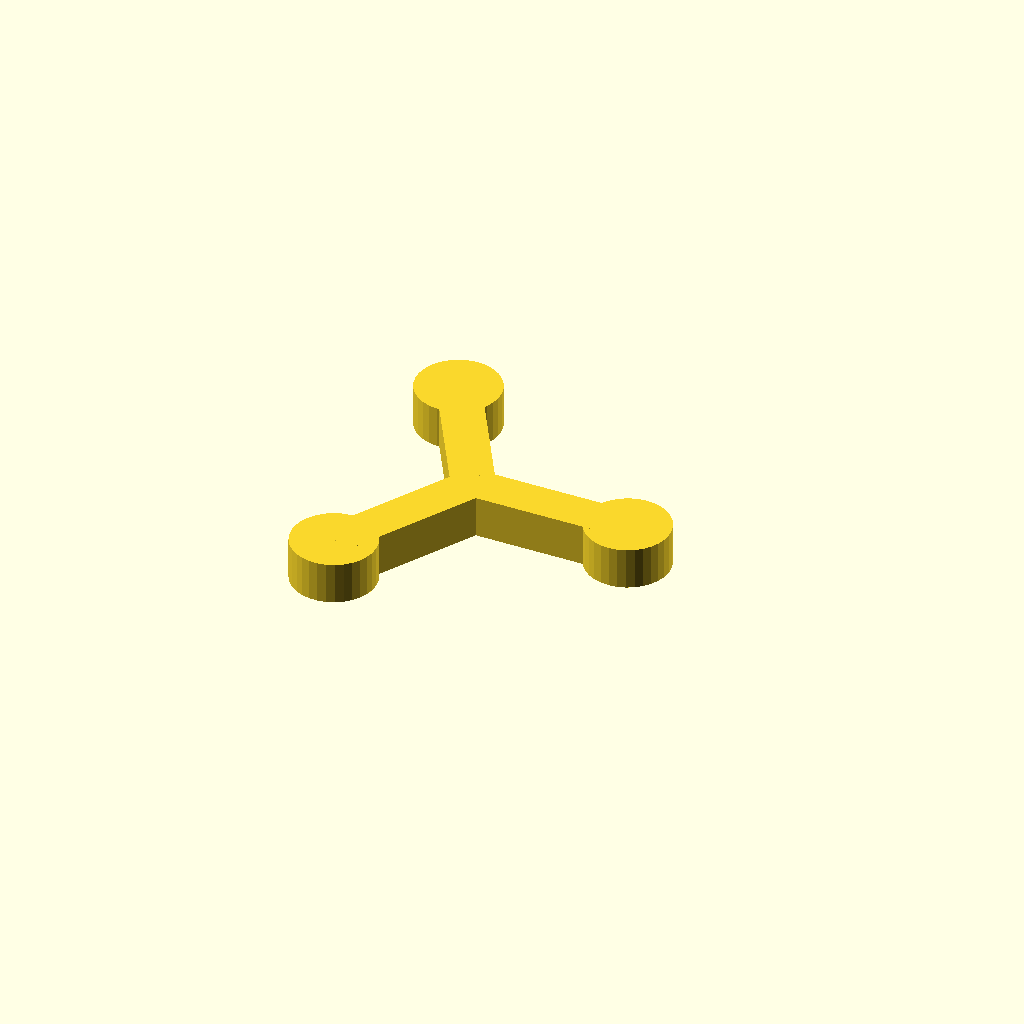
Cell 1: the model at its default parameters.
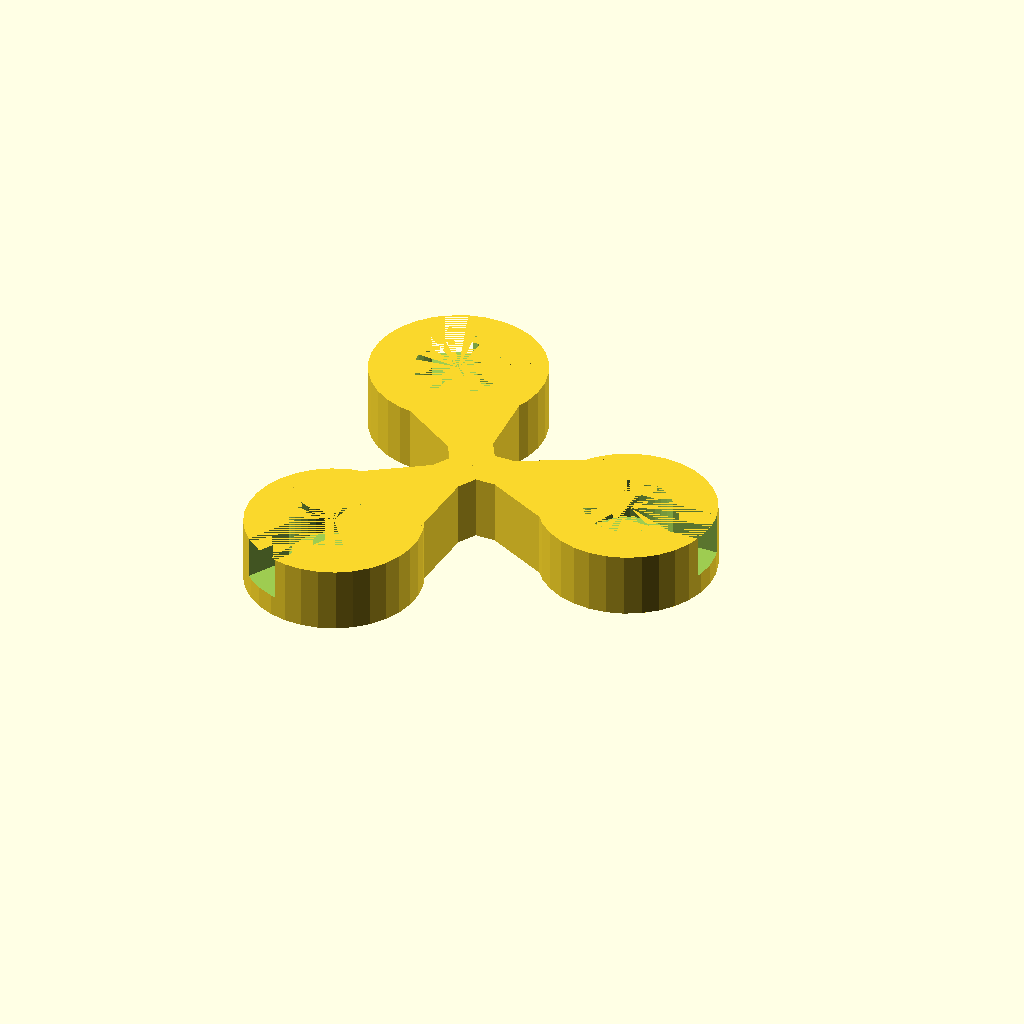
Cell 2: the same model with type = "female".
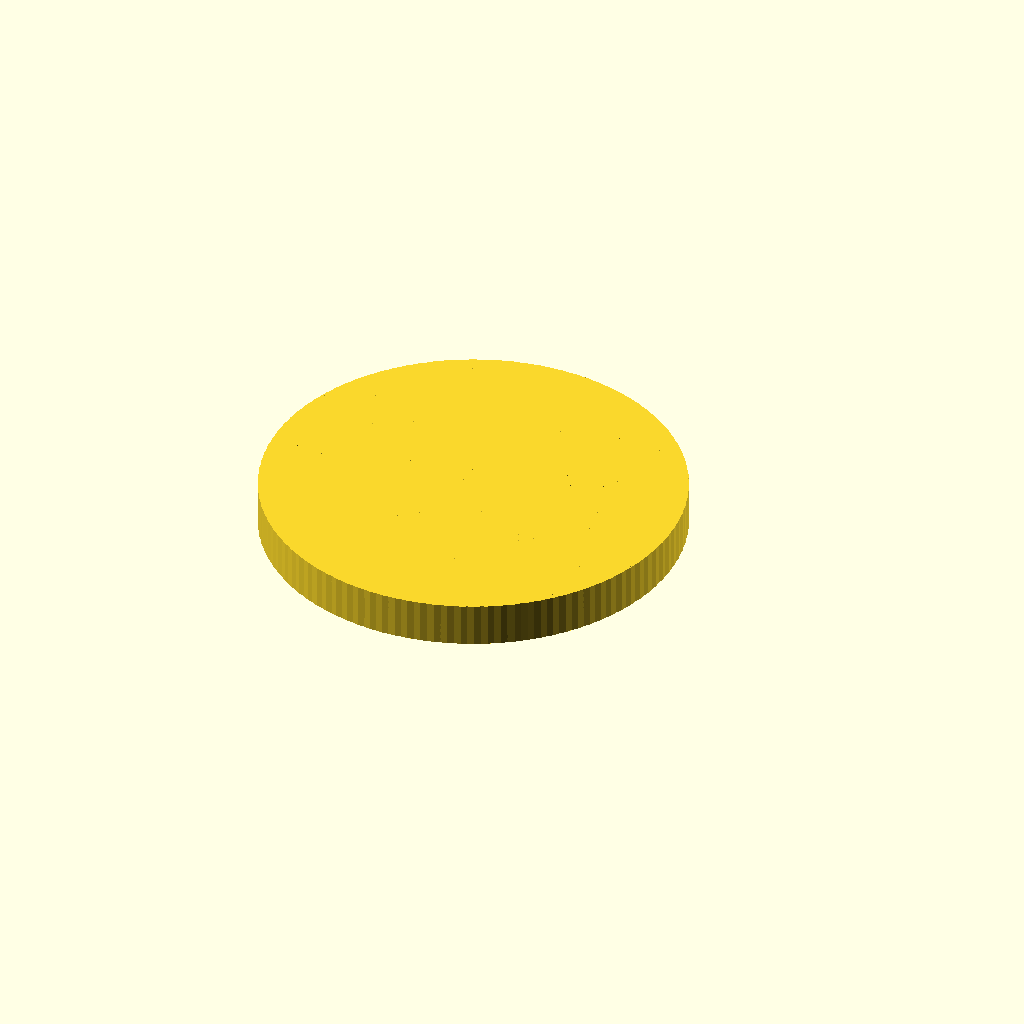
Cell 3: number_of_lobes = 100 (everything else at default).
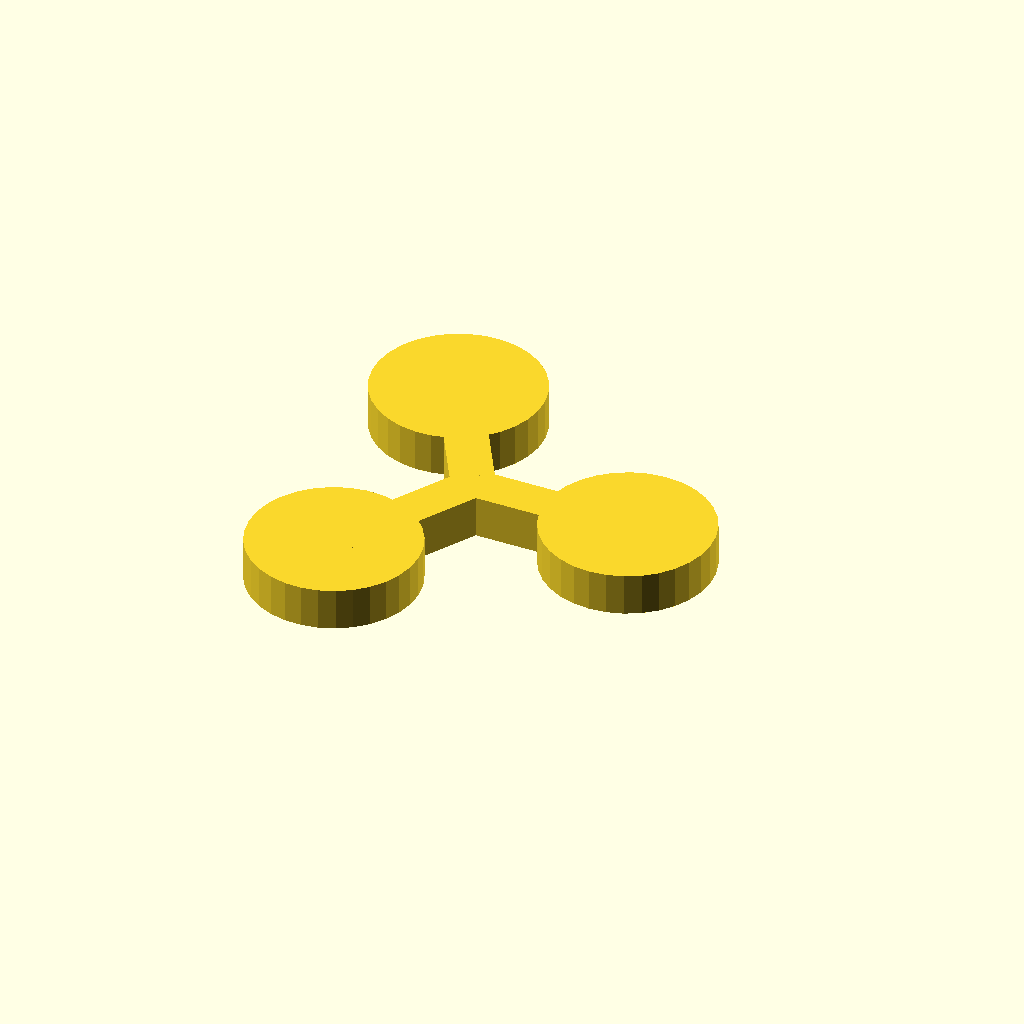
Cell 4 — diameter_of_connection set to 8, the other parameters unchanged.
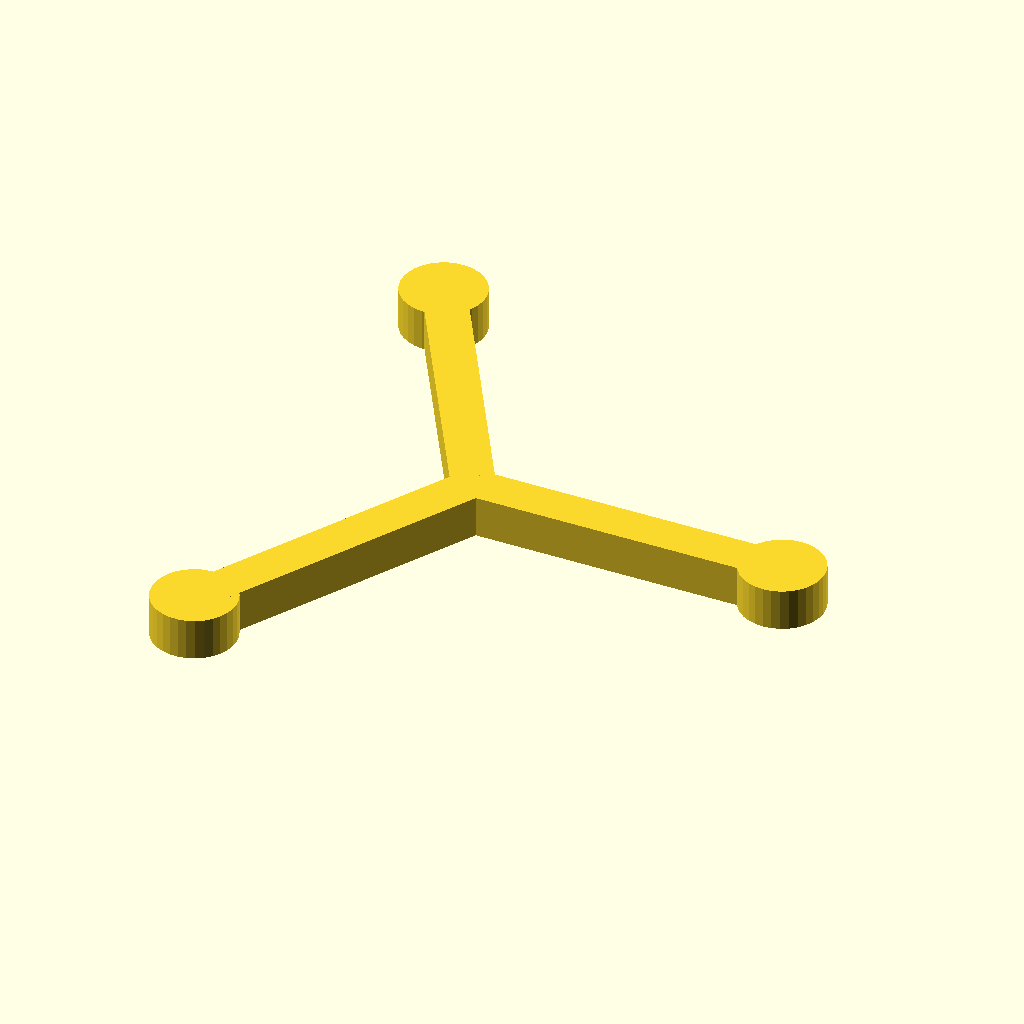
Cell 5 — pitch_circle_diameter set to 30, the other parameters unchanged.
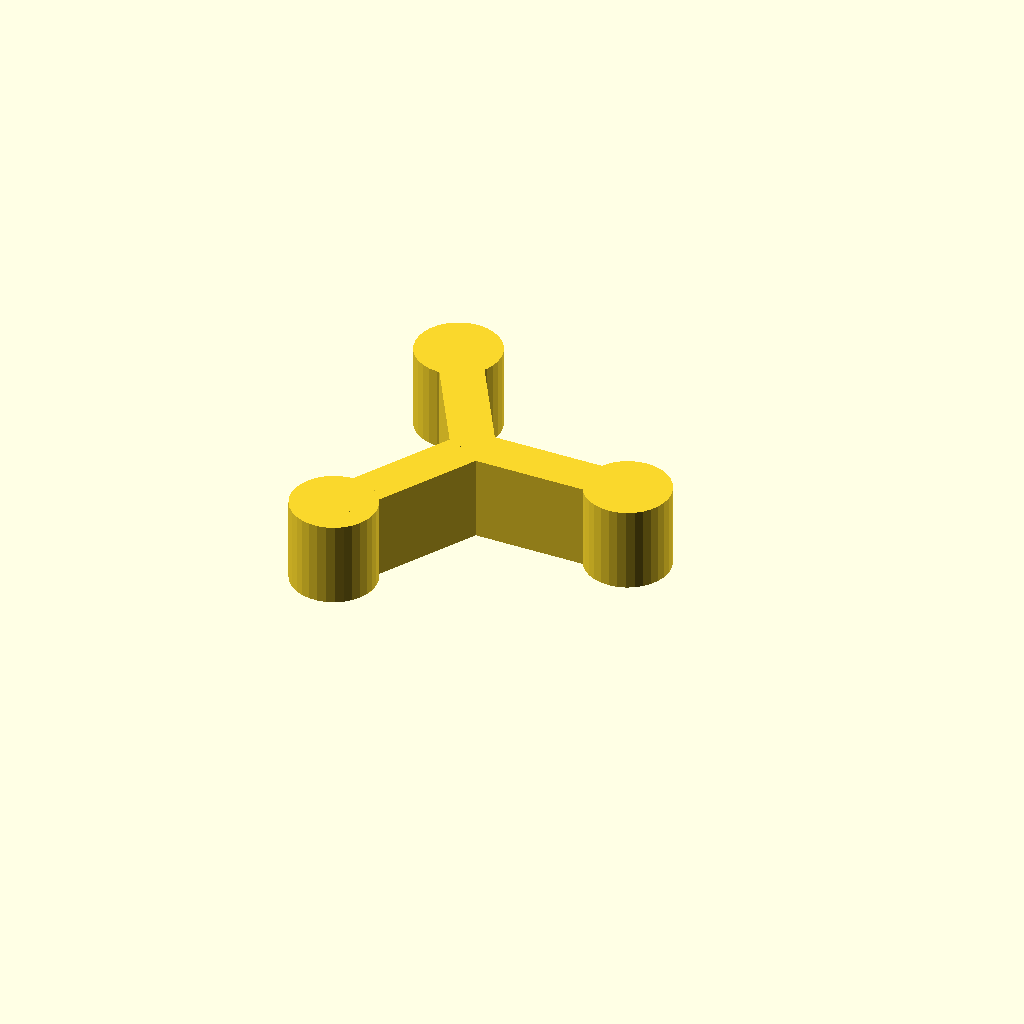
Cell 6 — male_limb_height set to 4, the other parameters unchanged.
All cells are drawn from one camera (rotation 55°, 0°, 25°, orthographic, colour scheme Cornfield), so only the parameter changes between them.
The OpenSCAD source (linux/system/library/openscad/0580_Flexy-Frame_Construction_Kit.scad):
// [FL_INDEX: keywords="openscad, 3d_parametric, Flexy-Frame_Construction_Kit, csg_solid" | COT="Parametric OpenSCAD design from 3DCodeverse"]
// Title: Flexy-Frame Construction Kit

// Flexy-Frame v4 by Gyrobot
// http://www.gyrobot.co.uk
//
//Standard Males were generated with the following params :
//
//    type = "male"
//    diameter_of_connection = 4
//    pitch_circle_diameter = 15
//    limb_height = 2
//    limb_thickness = 2
//
//Standard Females were generated with the following params :
//
//    type = "female"
//    diameter_of_connection = 4
//    pitch_circle_diameter = 40
//    limb_height = 2
//    limb_thickness = 3
//
// preview[view:east, tilt:top]

type = "male" ; // [male,female]
number_of_lobes = 3 ;// [2:100]
web_plate_height = 0;
diameter_of_connection = 4 ;
pitch_circle_diameter = 15 ;
male_limb_height = 2 ; // 1mm is automatically added to this for Female limb height
limb_thickness = 2 ;

// Start of Code

n=number_of_lobes ;
ph=web_plate_height ;
d=diameter_of_connection ;
pcd=pitch_circle_diameter ;
h=male_limb_height ;
t=limb_thickness ;
a=360/n ;

if (type == "male")
	male();

if (type == "female")
	female();

$fn=32*1 ;	

module male ()
{
	if (ph > 0)
		assign ($fn=n)
		cylinder (h=ph, r=pcd/2-d) ;

	for (ia = [0:a:360])
	{
		rotate (ia,[0,0,1])
		{
			translate ([0,-t/2,0])
			cube ([pcd/2,t,h]) ;
			translate ([pcd/2,0,0])
			cylinder (h=h, r=d/2) ;

		}
	}
}

module female ()
{
	difference ()
	{
		union ()
		{
			if (ph > 0)
				assign ($fn=n)
				cylinder (h=ph, r=pcd/2+d) ;

			for (ia = [0:a:360])
			{
				rotate (ia,[0,0,1])
				{
					translate ([0,-t/2,0])
						cube ([pcd/2,t,h+1]) ;
					translate ([pcd/2,0,0])
						cylinder (h=h+1, r=d) ;
					linear_extrude (height = h+1, convexity= 3)
						polygon (points=[[pcd/2-d*1.5,t/-2],[pcd/2-d*1.5,t/2],[pcd/2,d],[pcd/2,-d]]);
				}
			}
		}
		for (ia = [0:a:360])
		{
			rotate (ia,[0,0,1])
			{
				translate ([pcd/2,0,1])
					{
						cylinder (h=ph+2, r=d/2) ;
						translate ([0,-d/4,0])
						cube ([pcd/2,d/2,ph+2]) ;
					}
			}
		}
	}
}
Customizer parameters (derived from the source; name, type, default, range or options):
type: string, default "male", options "male", "female"
number_of_lobes: number, default 3, range 2 to 100
web_plate_height: number, default 0
diameter_of_connection: number, default 4
pitch_circle_diameter: number, default 15
male_limb_height: number, default 2
limb_thickness: number, default 2
